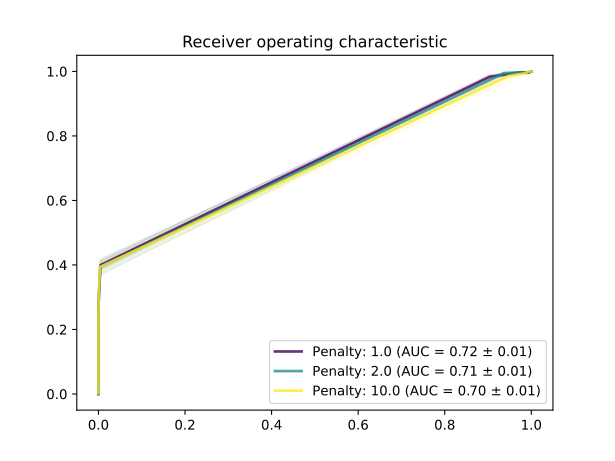

The table this chart was drawn from, first rows:
Penalty, 1.0, 1.0, 1.0, 2.0, 2.0, 2.0, 10.0, 10.0, 10.0
Distance, TPR, FPR, STD-tpr, TPR, FPR, STD-tpr, TPR, FPR, STD-tpr
-20.0, 1.0, 1.0, 0.0, 1.0, 1.0, 0.0, 1.0, 1.0, 0.0
-19.9, 1.0, 1.0, 0.0, 1.0, 1.0, 0.0, 1.0, 1.0, 0.0
-19.8, 1.0, 1.0, 0.0, 1.0, 1.0, 0.0, 1.0, 1.0, 0.0
-19.7, 1.0, 1.0, 0.0, 1.0, 1.0, 0.0, 1.0, 1.0, 0.0
-19.6, 1.0, 1.0, 0.0, 1.0, 1.0, 0.0, 1.0, 1.0, 0.0
-19.5, 1.0, 1.0, 0.0, 1.0, 1.0, 0.0, 1.0, 1.0, 0.0
-19.4, 1.0, 1.0, 0.0, 1.0, 1.0, 0.0, 1.0, 1.0, 0.0
-19.3, 1.0, 1.0, 0.0, 1.0, 1.0, 0.0, 1.0, 1.0, 0.0
-19.2, 1.0, 1.0, 0.0, 1.0, 1.0, 0.0, 1.0, 1.0, 0.0
-19.1, 1.0, 1.0, 0.0, 1.0, 1.0, 0.0, 1.0, 1.0, 0.0
-19, 1.0, 1.0, 0.0, 1.0, 1.0, 0.0, 1.0, 1.0, 0.0
-18.9, 1.0, 1.0, 0.0, 1.0, 1.0, 0.0, 1.0, 1.0, 0.0
-18.8, 1.0, 1.0, 0.0, 1.0, 1.0, 0.0, 1.0, 1.0, 0.0
-18.7, 1.0, 1.0, 0.0, 1.0, 1.0, 0.0, 1.0, 1.0, 0.0
-18.6, 1.0, 1.0, 0.0, 1.0, 1.0, 0.0, 1.0, 1.0, 0.0
-18.5, 1.0, 1.0, 0.0, 1.0, 1.0, 0.0, 1.0, 1.0, 0.0
-18.4, 1.0, 1.0, 0.0, 1.0, 1.0, 0.0, 1.0, 1.0, 0.0
-18.3, 1.0, 1.0, 0.0, 1.0, 1.0, 0.0, 1.0, 1.0, 0.0
-18.2, 1.0, 1.0, 0.0, 1.0, 1.0, 0.0, 1.0, 1.0, 0.0
-18.1, 1.0, 1.0, 0.0, 1.0, 1.0, 0.0, 1.0, 1.0, 0.0
-18, 1.0, 1.0, 0.0, 1.0, 1.0, 0.0, 1.0, 1.0, 0.0
-17.9, 1.0, 1.0, 0.0, 1.0, 1.0, 0.0, 1.0, 1.0, 0.0
-17.8, 1.0, 1.0, 0.0, 1.0, 1.0, 0.0, 1.0, 1.0, 0.0
-17.7, 1.0, 1.0, 0.0, 1.0, 1.0, 0.0, 1.0, 1.0, 0.0
-17.6, 1.0, 1.0, 0.0, 1.0, 1.0, 0.0, 1.0, 1.0, 0.0
-17.5, 1.0, 1.0, 0.0, 1.0, 1.0, 0.0, 1.0, 1.0, 0.0
-17.4, 1.0, 1.0, 0.0, 1.0, 1.0, 0.0, 1.0, 1.0, 0.0
-17.3, 1.0, 1.0, 0.0, 1.0, 1.0, 0.0, 1.0, 1.0, 0.0
-17.2, 1.0, 1.0, 0.0, 1.0, 1.0, 0.0, 1.0, 1.0, 0.0
-17.1, 1.0, 1.0, 0.0, 1.0, 1.0, 0.0, 1.0, 1.0, 0.0
-17, 1.0, 1.0, 0.0, 1.0, 1.0, 0.0, 1.0, 1.0, 0.0
-16.9, 1.0, 1.0, 0.0, 1.0, 1.0, 0.0, 1.0, 1.0, 0.0
-16.8, 1.0, 1.0, 0.0, 1.0, 1.0, 0.0, 1.0, 1.0, 0.0
-16.7, 1.0, 1.0, 0.0, 1.0, 1.0, 0.0, 1.0, 1.0, 0.0
-16.6, 1.0, 1.0, 0.0, 1.0, 1.0, 0.0, 1.0, 1.0, 0.0
-16.5, 1.0, 1.0, 0.0, 1.0, 1.0, 0.0, 1.0, 1.0, 0.0
-16.4, 1.0, 1.0, 0.0, 1.0, 1.0, 0.0, 1.0, 1.0, 0.0
-16.3, 1.0, 1.0, 0.0, 1.0, 1.0, 0.0, 1.0, 1.0, 0.0
-16.2, 1.0, 1.0, 0.0, 1.0, 1.0, 0.0, 1.0, 1.0, 0.0
-16.1, 1.0, 1.0, 0.0, 1.0, 1.0, 0.0, 1.0, 1.0, 0.0
-16, 1.0, 1.0, 0.0, 1.0, 1.0, 0.0, 1.0, 1.0, 0.0
-15.9, 1.0, 1.0, 0.0, 1.0, 1.0, 0.0, 1.0, 1.0, 0.0
-15.8, 1.0, 1.0, 0.0, 1.0, 1.0, 0.0, 1.0, 1.0, 0.0
-15.7, 1.0, 1.0, 0.0, 1.0, 1.0, 0.0, 1.0, 1.0, 0.0
-15.6, 1.0, 1.0, 0.0, 1.0, 1.0, 0.0, 1.0, 1.0, 0.0
-15.5, 1.0, 1.0, 0.0, 1.0, 1.0, 0.0, 1.0, 1.0, 0.0
-15.4, 1.0, 1.0, 0.0, 1.0, 1.0, 0.0, 1.0, 1.0, 0.0
-15.3, 1.0, 1.0, 0.0, 1.0, 1.0, 0.0, 1.0, 1.0, 0.0
-15.2, 1.0, 1.0, 0.0, 1.0, 1.0, 0.0, 1.0, 1.0, 0.0
-15.1, 1.0, 1.0, 0.0, 1.0, 1.0, 0.0, 1.0, 1.0, 0.0
-15, 1.0, 1.0, 0.0, 1.0, 1.0, 0.0, 1.0, 1.0, 0.0
-14.9, 1.0, 1.0, 0.0, 1.0, 1.0, 0.0, 1.0, 1.0, 0.0
-14.8, 1.0, 1.0, 0.0, 1.0, 1.0, 0.0, 1.0, 1.0, 0.0
-14.7, 1.0, 1.0, 0.0, 1.0, 1.0, 0.0, 1.0, 1.0, 0.0
-14.6, 1.0, 1.0, 0.0, 1.0, 1.0, 0.0, 1.0, 1.0, 0.0
-14.5, 1.0, 1.0, 0.0, 1.0, 1.0, 0.0, 1.0, 1.0, 0.0
-14.4, 1.0, 1.0, 0.0, 1.0, 1.0, 0.0, 1.0, 1.0, 0.0
-14.3, 1.0, 1.0, 0.0, 1.0, 1.0, 0.0, 1.0, 1.0, 0.0
-14.2, 1.0, 1.0, 0.0, 1.0, 1.0, 0.0, 1.0, 1.0, 0.0
... 341 more rows
